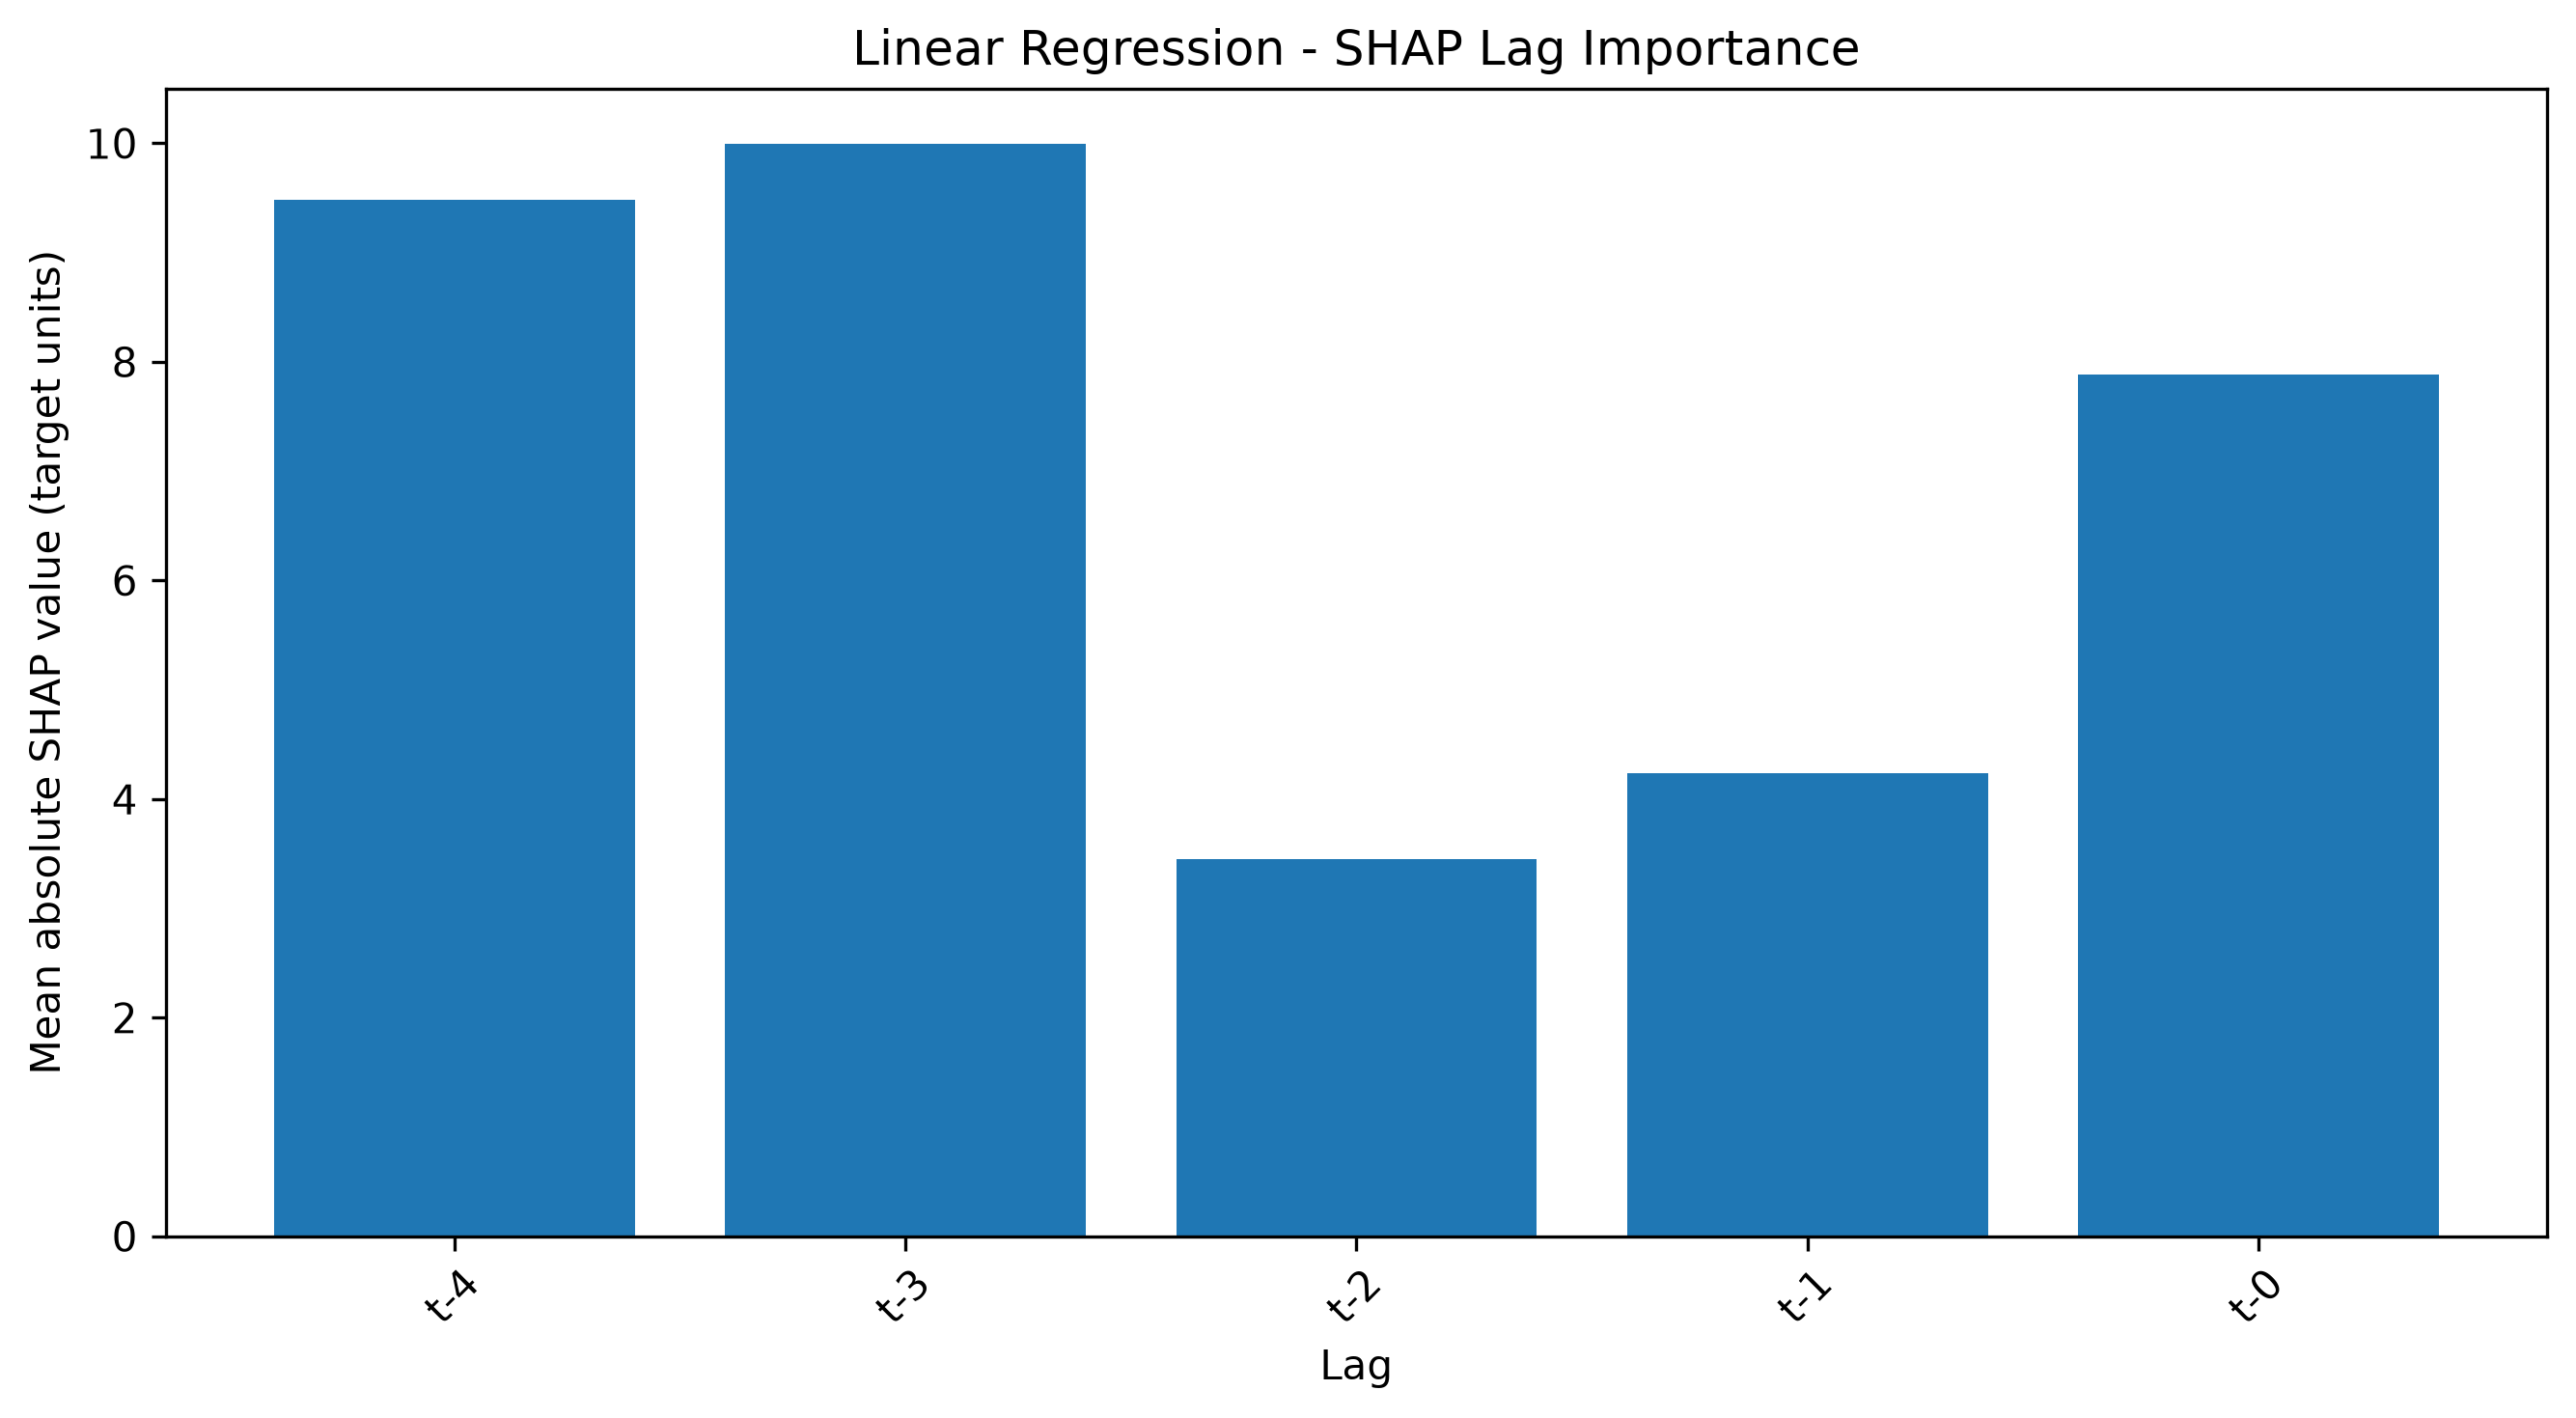

Values plotted in this chart, from the file beside it:
Lag, Mean |SHAP|, Rank
t-3, 9.998, 1.0
t-4, 9.479, 2.0
t-0, 7.881, 3.0
t-1, 4.235, 4.0
t-2, 3.45, 5.0
